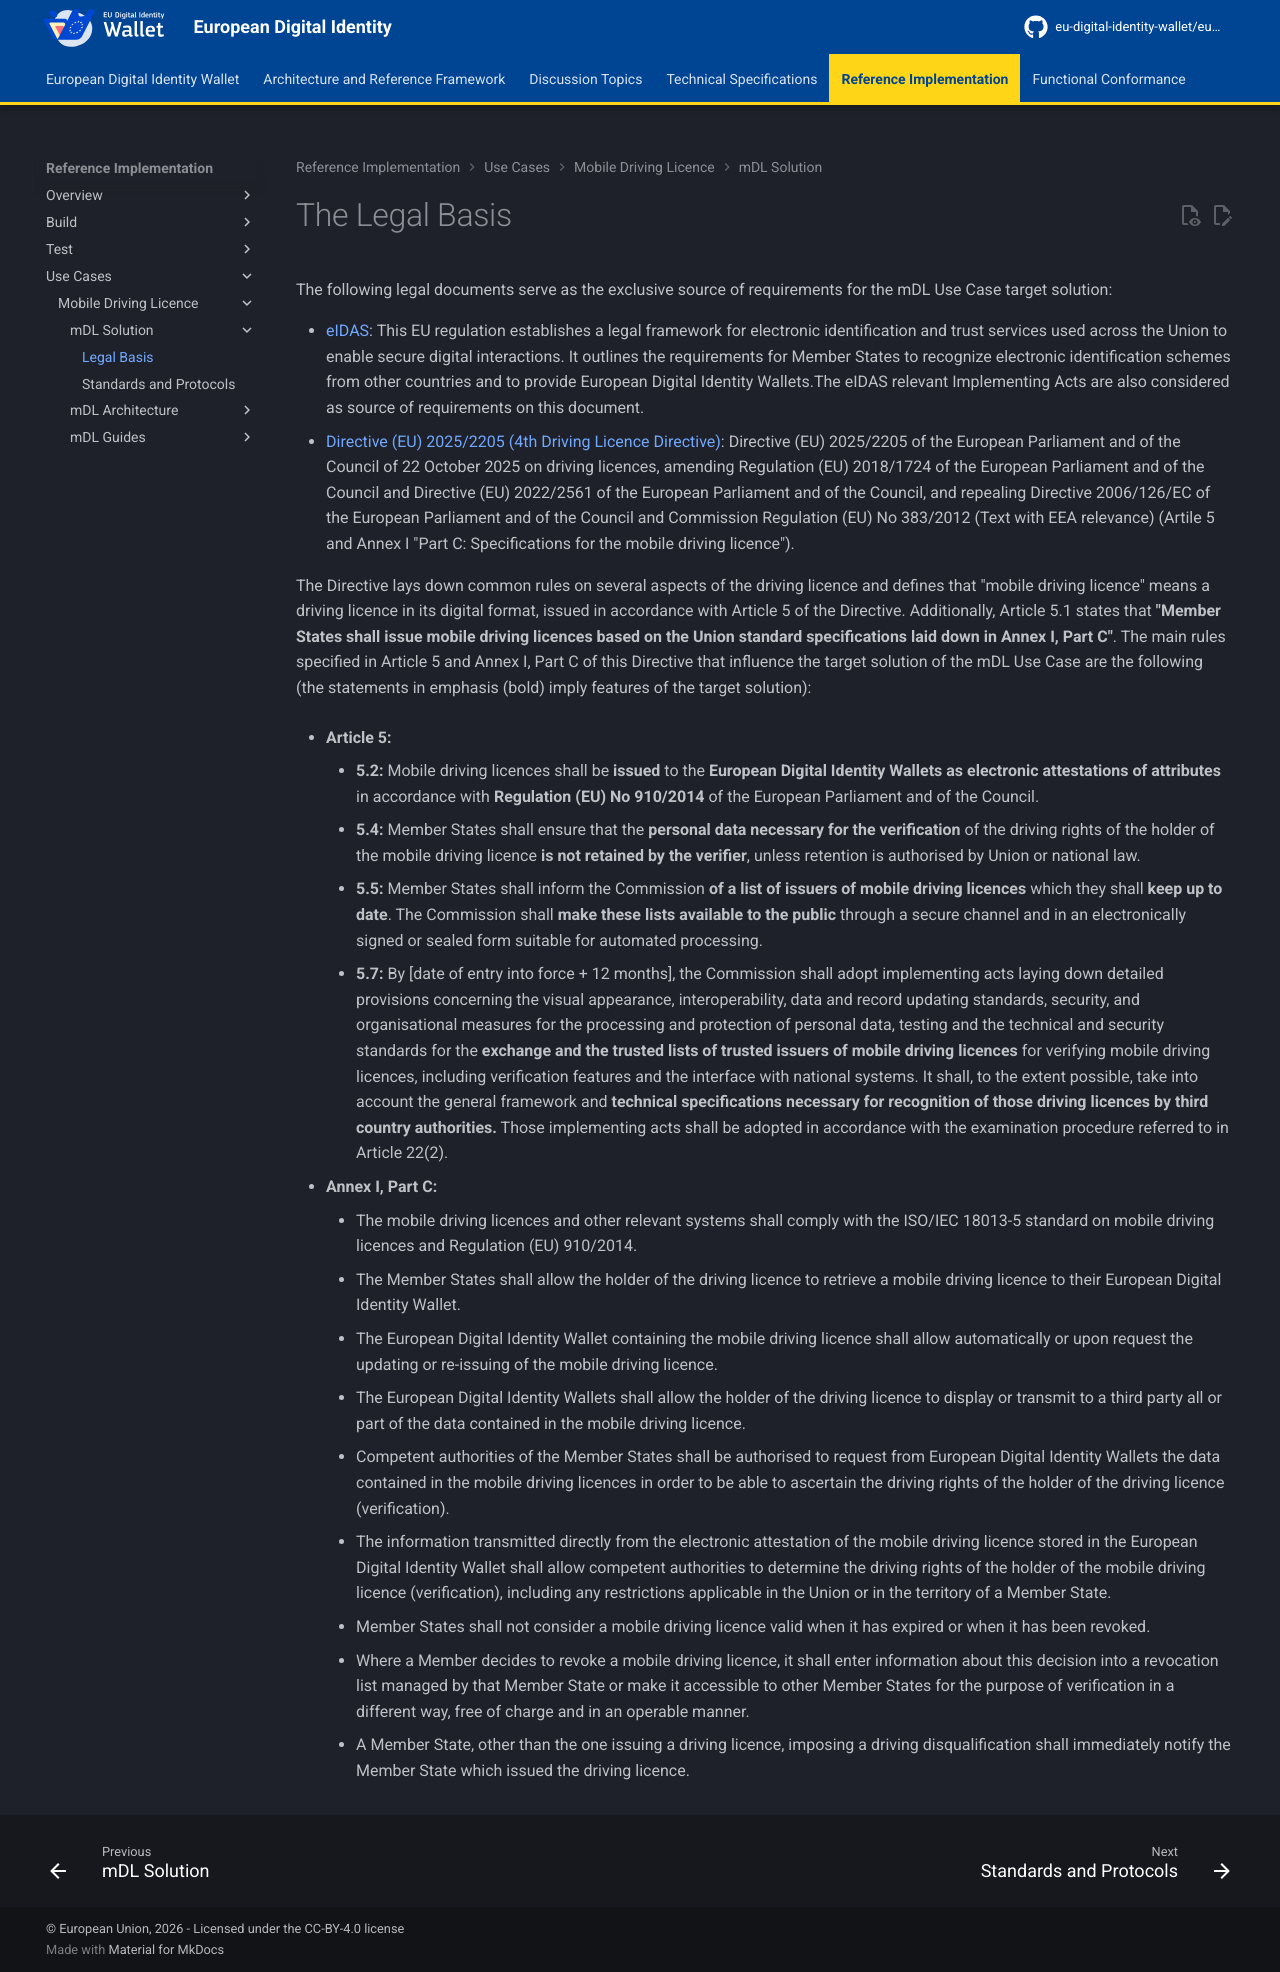

repository: eu-digital-identity-wallet/eudi-docs-site · page: latest/use-cases/mobile-driving-license/mdl-overview/legal-basis/index.html · generator: mkdocs

# The Legal Basis
The following legal documents serve as the exclusive source of requirements for the mDL Use Case target solution:

- [eIDAS](https://eur-lex.europa.eu/eli/reg/2024/1183/oj/eng){:target="_blank"}: This EU regulation establishes a legal framework for electronic identification and trust services used across the Union to enable secure digital interactions. It outlines the requirements for Member States to recognize electronic identification schemes from other countries and to provide European Digital Identity Wallets.The eIDAS relevant Implementing Acts are also considered as source of requirements on this document.
- [Directive (EU) 2025/2205 (4th Driving Licence Directive)](https://eur-lex.europa.eu/legal-content/EN/TXT/PDF/?uri=OJ:L_202502205){:target="_blank"}: Directive (EU) 2025/2205 of the European Parliament and of the Council of 22 October 2025 on driving licences, amending Regulation (EU) 2018/1724 of the European Parliament and of the Council and Directive (EU) 2022/2561 of the European Parliament and of the Council, and repealing Directive 2006/126/EC of the European Parliament and of the Council and Commission Regulation (EU) No 383/2012 (Text with EEA relevance) (Artile 5 and Annex I "Part C: Specifications for the mobile driving licence").

The Directive lays down common rules on several aspects of the driving licence and defines that "mobile driving licence" means a driving licence in its digital format, issued in accordance with Article 5 of the Directive. Additionally, Article 5.1 states that __"Member States shall issue mobile driving licences based on the Union standard specifications laid down in Annex I, Part C"__.
The main rules specified in Article 5 and Annex I, Part C of this Directive that influence the target solution of the mDL Use Case are the following (the statements in emphasis (bold) imply features of the target solution):

- **Article 5:**
    - **5.2:** Mobile driving licences shall be **issued** to the **European Digital Identity Wallets as electronic attestations of attributes** in accordance with **Regulation (EU) No 910/2014** of the European Parliament and of the Council.
    - **5.4:** Member States shall ensure that the **personal data necessary for the verification** of the driving rights of the holder of the mobile driving licence **is not retained by the verifier**, unless retention is authorised by Union or national law.
    - **5.5:** Member States shall inform the Commission **of a list of issuers of mobile driving licences** which they shall **keep up to date**. The Commission shall **make these lists available to the public** through a secure channel and in an electronically signed or sealed form suitable for automated processing.
    - **5.7:** By [date of entry into force + 12 months], the Commission shall adopt implementing acts laying down detailed provisions concerning the visual appearance, interoperability, data and record updating standards, security, and organisational measures for the processing and protection of personal data, testing and the technical and security standards for the **exchange and the trusted lists of trusted issuers of mobile driving licences** for verifying mobile driving licences, including verification features and the interface with national systems. It shall, to the extent possible, take into account the general framework and **technical specifications necessary for recognition of those driving licences by third country authorities.** Those implementing acts shall be adopted in accordance with the examination procedure referred to in Article 22(2).

- **Annex I, Part C:**
    - The mobile driving licences and other relevant systems shall comply with the ISO/IEC 18013-5 standard on mobile driving licences and Regulation (EU) 910/2014.
    - The Member States shall allow the holder of the driving licence to retrieve a mobile driving licence to their European Digital Identity Wallet.
    - The European Digital Identity Wallet containing the mobile driving licence shall allow automatically or upon request the updating or re-issuing of the mobile driving licence.
    - The European Digital Identity Wallets shall allow the holder of the driving licence to display or transmit to a third party all or part of the data contained in the mobile driving licence.
    - Competent authorities of the Member States shall be authorised to request from European Digital Identity Wallets the data contained in the mobile driving licences in order to be able to ascertain the driving rights of the holder of the driving licence (verification).
    - The information transmitted directly from the electronic attestation of the mobile driving licence stored in the European Digital Identity Wallet shall allow competent authorities to determine the driving rights of the holder of the mobile driving licence (verification), including any restrictions applicable in the Union or in the territory of a Member State.
    - Member States shall not consider a mobile driving licence valid when it has expired or when it has been revoked.
    - Where a Member decides to revoke a mobile driving licence, it shall enter information about this decision into a revocation list managed by that Member State or make it accessible to other Member States for the purpose of verification in a different way, free of charge and in an operable manner.
    - A Member State, other than the one issuing a driving licence, imposing a driving disqualification shall immediately notify the Member State which issued the driving licence.  
